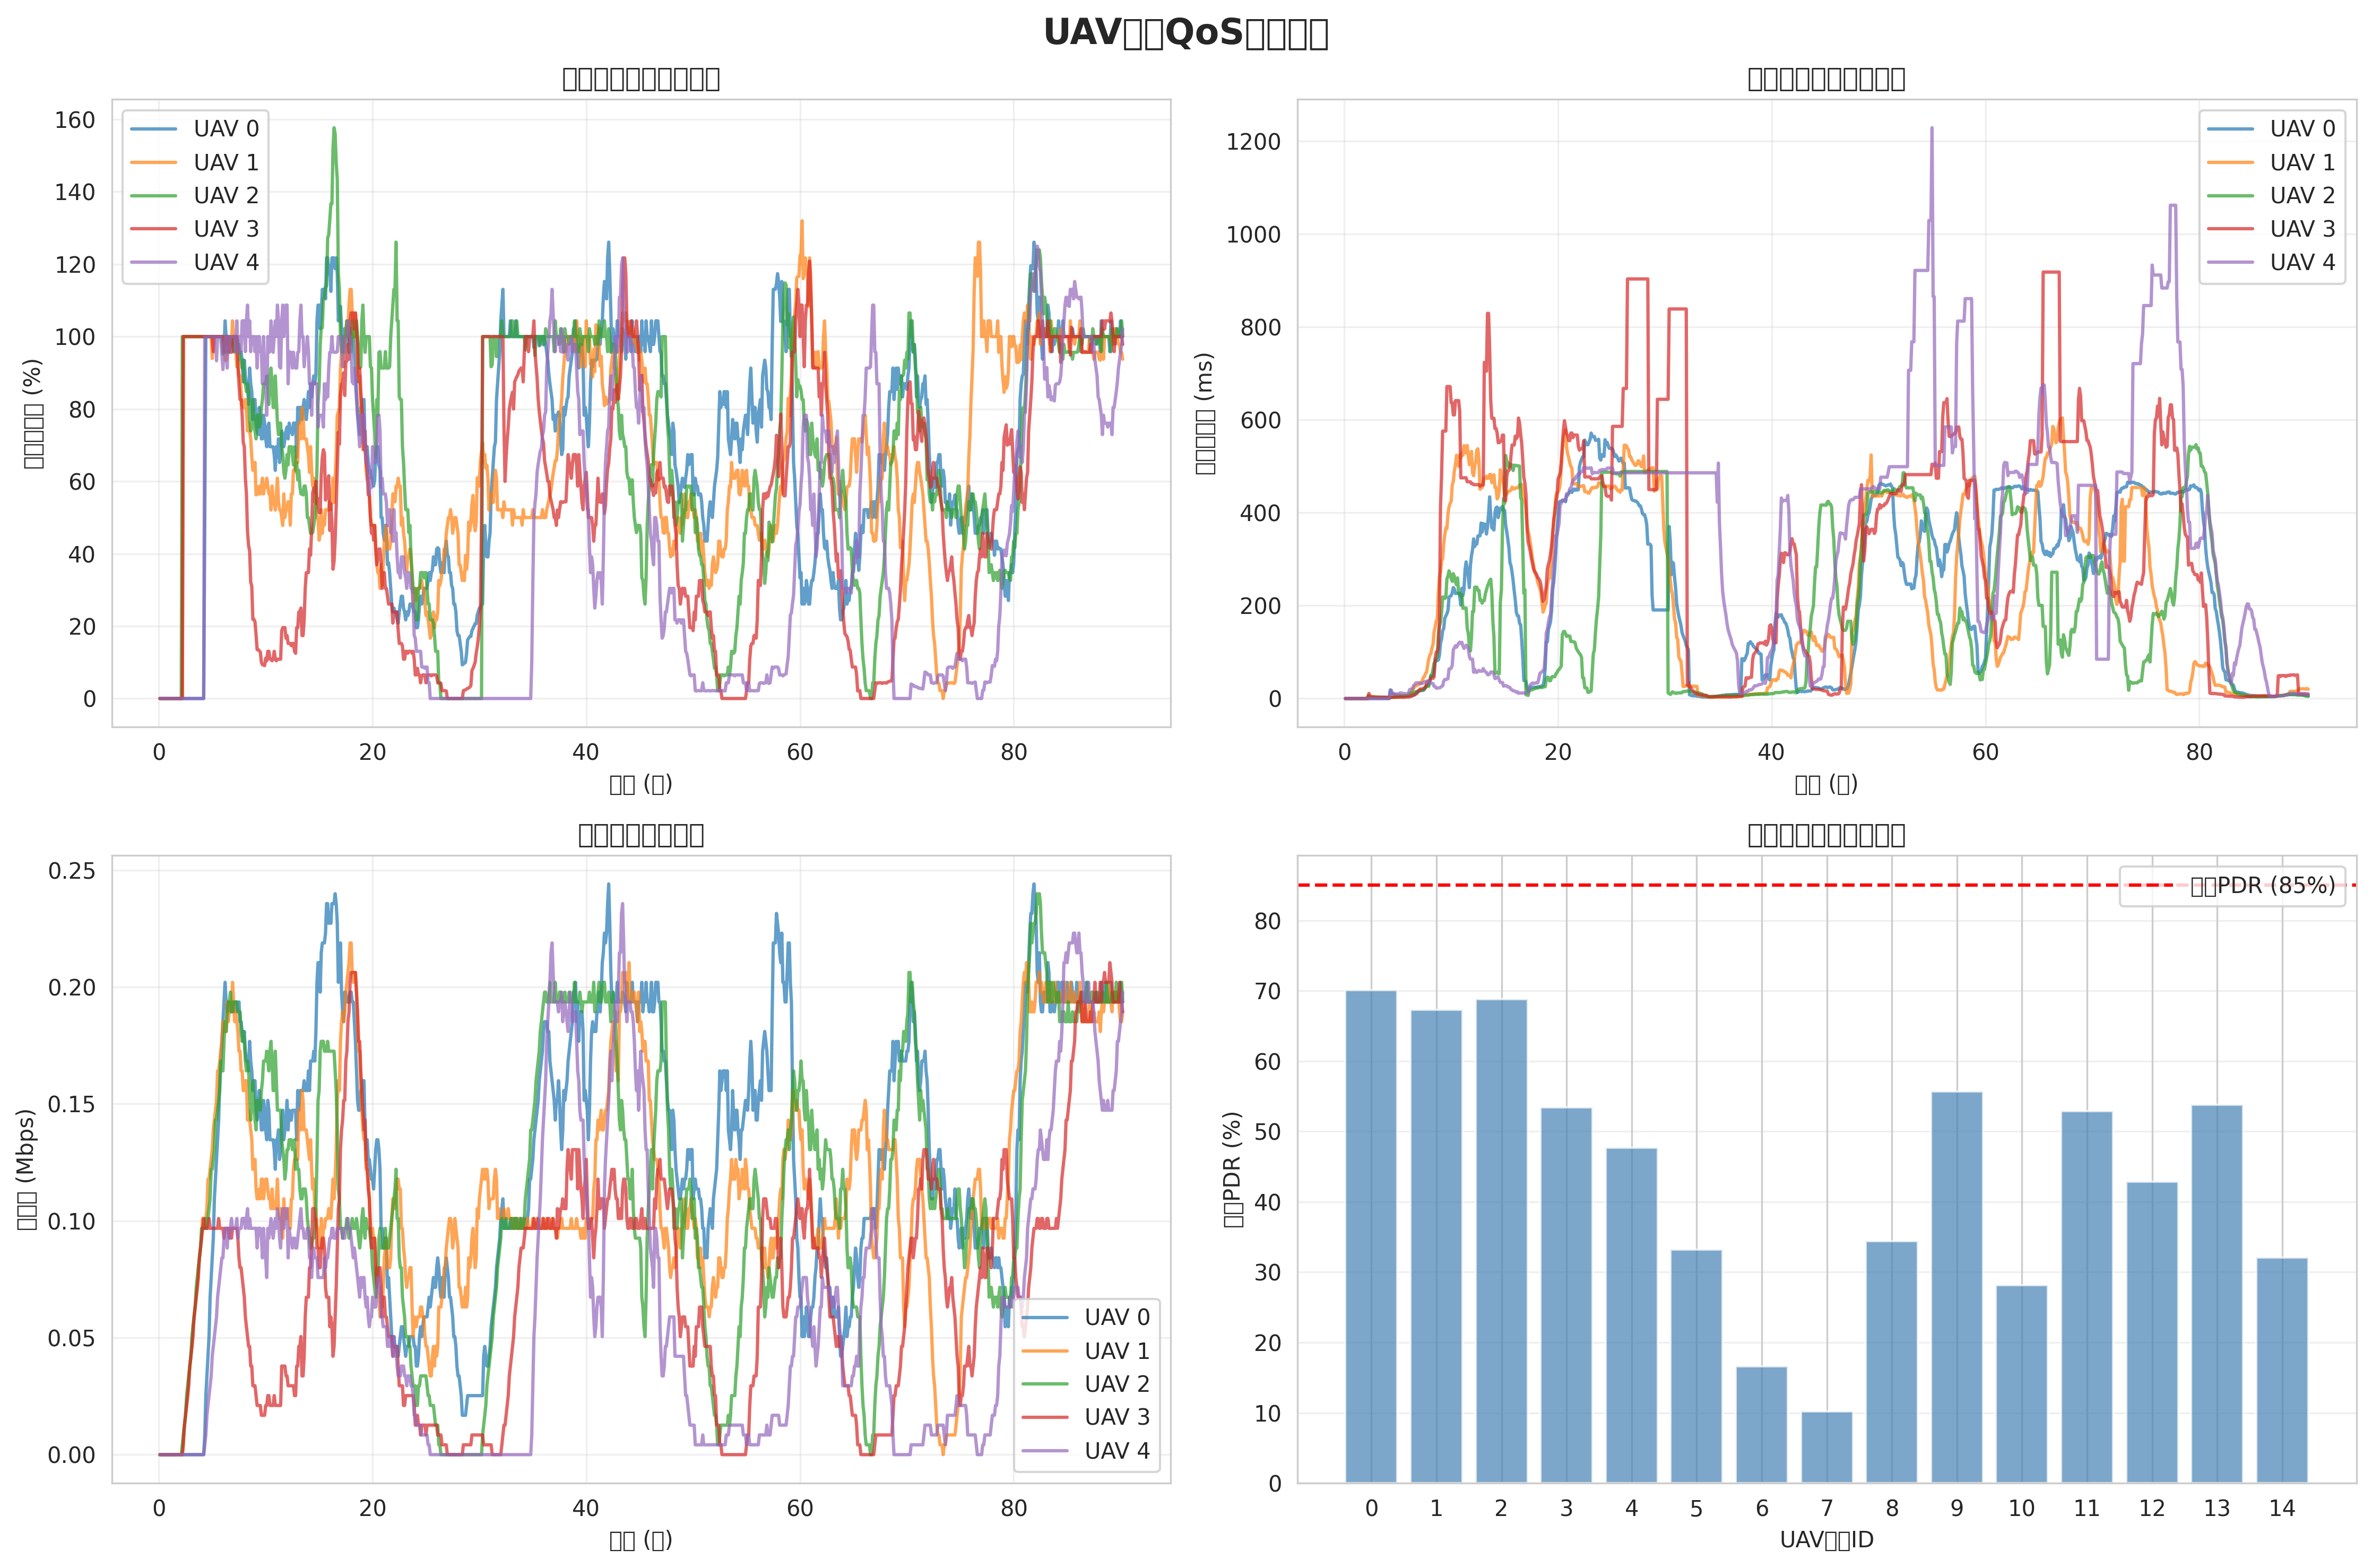

Source data for this figure (header and first rows):
time, uav0_pdr, uav0_delay, uav0_throughput, uav1_pdr, uav1_delay, uav1_throughput, uav2_pdr, uav2_delay, uav2_throughput, uav3_pdr, uav3_delay, uav3_throughput, uav4_pdr, uav4_delay, uav4_throughput, uav5_pdr, uav5_delay, uav5_throughput, uav6_pdr, uav6_delay, uav6_throughput, uav7_pdr, uav7_delay
0.1, 0, 0, 0, 0, 0, 0, 0, 0, 0, 0, 0, 0, 0, 0, 0, 0, 0, 0, 0, 0, 0, 0, 0
0.2, 0, 0, 0, 0, 0, 0, 0, 0, 0, 0, 0, 0, 0, 0, 0, 0, 0, 0, 0, 0, 0, 0, 0
0.3, 0, 0, 0, 0, 0, 0, 0, 0, 0, 0, 0, 0, 0, 0, 0, 0, 0, 0, 0, 0, 0, 0, 0
0.4, 0, 0, 0, 0, 0, 0, 0, 0, 0, 0, 0, 0, 0, 0, 0, 0, 0, 0, 0, 0, 0, 0, 0
0.5, 0, 0, 0, 0, 0, 0, 0, 0, 0, 0, 0, 0, 0, 0, 0, 0, 0, 0, 0, 0, 0, 0, 0
0.6, 0, 0, 0, 0, 0, 0, 0, 0, 0, 0, 0, 0, 0, 0, 0, 0, 0, 0, 0, 0, 0, 0, 0
0.7, 0, 0, 0, 0, 0, 0, 0, 0, 0, 0, 0, 0, 0, 0, 0, 0, 0, 0, 0, 0, 0, 0, 0
0.8, 0, 0, 0, 0, 0, 0, 0, 0, 0, 0, 0, 0, 0, 0, 0, 0, 0, 0, 0, 0, 0, 0, 0
0.9, 0, 0, 0, 0, 0, 0, 0, 0, 0, 0, 0, 0, 0, 0, 0, 0, 0, 0, 0, 0, 0, 0, 0
1, 0, 0, 0, 0, 0, 0, 0, 0, 0, 0, 0, 0, 0, 0, 0, 0, 0, 0, 0, 0, 0, 0, 0
1.1, 0, 0, 0, 0, 0, 0, 0, 0, 0, 0, 0, 0, 0, 0, 0, 0, 0, 0, 0, 0, 0, 0, 0
1.2, 0, 0, 0, 0, 0, 0, 0, 0, 0, 0, 0, 0, 0, 0, 0, 0, 0, 0, 0, 0, 0, 0, 0
1.3, 0, 0, 0, 0, 0, 0, 0, 0, 0, 0, 0, 0, 0, 0, 0, 0, 0, 0, 0, 0, 0, 0, 0
1.4, 0, 0, 0, 0, 0, 0, 0, 0, 0, 0, 0, 0, 0, 0, 0, 0, 0, 0, 0, 0, 0, 0, 0
1.5, 0, 0, 0, 0, 0, 0, 0, 0, 0, 0, 0, 0, 0, 0, 0, 0, 0, 0, 0, 0, 0, 0, 0
1.6, 0, 0, 0, 0, 0, 0, 0, 0, 0, 0, 0, 0, 0, 0, 0, 0, 0, 0, 0, 0, 0, 0, 0
1.7, 0, 0, 0, 0, 0, 0, 0, 0, 0, 0, 0, 0, 0, 0, 0, 0, 0, 0, 0, 0, 0, 0, 0
1.8, 0, 0, 0, 0, 0, 0, 0, 0, 0, 0, 0, 0, 0, 0, 0, 0, 0, 0, 0, 0, 0, 0, 0
1.9, 0, 0, 0, 0, 0, 0, 0, 0, 0, 0, 0, 0, 0, 0, 0, 0, 0, 0, 0, 0, 0, 0, 0
2, 0, 0, 0, 0, 0, 0, 0, 0, 0, 0, 0, 0, 0, 0, 0, 0, 0, 0, 0, 0, 0, 0, 0
2.1, 0, 0, 0, 0, 0, 0, 0, 0, 0, 0, 0, 0, 0, 0, 0, 0, 0, 0, 0, 0, 0, 0, 0
2.2, 0, 0, 0, 0, 0, 0, 1, 0.004925, 4208, 0, 0, 0, 0, 0, 0, 0, 0, 0, 0, 0, 0, 0, 0
2.3, 0, 0, 0, 1, 0.006218, 8416, 1, 0.003218, 8416, 1, 0.01095, 4208, 0, 0, 0, 0, 0, 0, 0, 0, 0, 0, 0
2.4, 0, 0, 0, 1, 0.004648, 12624, 1, 0.002649, 12624, 1, 0.004658, 12624, 0, 0, 0, 0, 0, 0, 0, 0, 0, 0, 0
2.5, 0, 0, 0, 1, 0.004273, 16832, 1, 0.002364, 16832, 1, 0.003871, 16832, 0, 0, 0, 0, 0, 0, 0, 0, 0, 0, 0
2.6, 0, 0, 0, 1, 0.004076, 21040, 1, 0.002903, 25248, 1, 0.003399, 21040, 0, 0, 0, 0, 0, 0, 0, 0, 0, 0, 0
2.7, 0, 0, 0, 1, 0.003924, 25248, 1, 0.002704, 29456, 1, 0.003084, 25248, 0, 0, 0, 0, 0, 0, 0, 0, 0, 0, 0
2.8, 0, 0, 0, 1, 0.003988, 33664, 1, 0.002983, 33664, 1, 0.002859, 29456, 0, 0, 0, 0, 0, 0, 0, 0, 0, 0, 0
2.9, 0, 0, 0, 1, 0.003713, 37872, 1, 0.002909, 37872, 1, 0.002559, 37872, 0, 0, 0, 0, 0, 0, 0, 0, 0, 0, 0
3, 0, 0, 0, 1, 0.003493, 42080, 1, 0.002769, 42080, 1, 0.002454, 42080, 0, 0, 0, 0, 0, 0, 0, 0, 0, 0, 0
3.1, 0, 0, 0, 1, 0.003312, 46288, 1, 0.002663, 50496, 1, 0.002369, 46288, 0, 0, 0, 0, 0, 0, 0, 0, 0, 0, 0
3.2, 0, 0, 0, 1, 0.003325, 54704, 1, 0.002574, 54704, 1, 0.002297, 50496, 0, 0, 0, 0, 0, 0, 0, 0, 0, 0, 0
3.3, 0, 0, 0, 1, 0.003195, 58912, 1, 0.002498, 58912, 1, 0.002185, 58912, 0, 0, 0, 0, 0, 0, 0, 0, 0, 0, 0
3.4, 0, 0, 0, 1, 0.003208, 63120, 1, 0.002557, 63120, 1, 0.002245, 63120, 0, 0, 0, 0, 0, 0, 0, 0, 0, 0, 0
3.5, 0, 0, 0, 1, 0.003102, 67328, 1, 0.002678, 71536, 1, 0.002433, 67328, 0, 0, 0, 0, 0, 0, 0, 0, 0, 0, 0
3.6, 0, 0, 0, 1, 0.003054, 71536, 1, 0.002613, 75744, 1, 0.002588, 71536, 0, 0, 0, 0, 0, 0, 0, 0, 0, 0, 0
3.7, 0, 0, 0, 1, 0.002891, 79952, 1, 0.002635, 79952, 1, 0.002615, 75744, 0, 0, 0, 0, 0, 0, 0, 0, 0, 0, 0
3.8, 0, 0, 0, 1, 0.002822, 84160, 1, 0.002578, 84160, 1, 0.002504, 84160, 0, 0, 0, 0, 0, 0, 0, 0, 0, 0, 0
3.9, 0, 0, 0, 1, 0.00276, 88368, 1, 0.002528, 88368, 1, 0.002622, 88368, 0, 0, 0, 0, 0, 0, 0, 0, 0, 0, 0
4, 0, 0, 0, 1, 0.002791, 92576, 1, 0.002521, 96784, 1, 0.002572, 92576, 0, 0, 0, 0, 0, 0, 0, 0, 0, 0, 0
4.1, 0, 0, 0, 1, 0.002684, 100992, 1, 0.002396, 96784, 1, 0.002526, 96784, 0, 0, 0, 0, 0, 0, 0, 0, 0, 0, 0
4.2, 0, 0, 0, 1, 0.002326, 96784, 1, 0.002396, 96784, 1, 0.00209, 100992, 0, 0, 0, 0, 0, 0, 0, 0, 0, 0, 0
4.3, 0.5, 0.01861, 8416, 1, 0.002596, 96784, 1, 0.002655, 96784, 1, 0.002115, 96784, 1, 0.01451, 4208, 0.5, 0.01527, 4208, 0, 0, 0, 0, 0
4.4, 1, 0.01196, 25248, 1, 0.004046, 100992, 1, 0.002788, 100992, 1, 0.002149, 96784, 1, 0.01788, 8416, 0.3333, 0.01527, 4208, 0, 0, 0, 0, 0
4.5, 1, 0.01061, 33664, 1, 0.004469, 105200, 1, 0.002641, 96784, 1, 0.002502, 96784, 1, 0.01081, 16832, 0.25, 0.01527, 4208, 0, 0, 0, 0, 0
4.6, 1, 0.01008, 42080, 1, 0.004629, 117824, 1, 0.002992, 100992, 1, 0.002576, 96784, 1, 0.01055, 21040, 0.2, 0.01527, 4208, 0, 0, 0, 0, 0
4.7, 1, 0.008946, 50496, 1, 0.004627, 117824, 1, 0.00302, 105200, 1, 0.002684, 100992, 1, 0.009369, 25248, 0.1667, 0.01527, 4208, 0, 0, 0, 0, 0
4.8, 1, 0.007857, 67328, 1, 0.004714, 122032, 1, 0.003355, 109408, 1, 0.002827, 96784, 1, 0.009733, 29456, 0.125, 0.01527, 4208, 0, 0, 0, 0, 0
4.9, 1, 0.007334, 75744, 1, 0.004849, 126240, 1, 0.003385, 122032, 1, 0.002875, 96784, 1, 0.009837, 33664, 0.1111, 0.01527, 4208, 0, 0, 0, 0, 0
5, 1, 0.007076, 84160, 0.9394, 0.004967, 130448, 1, 0.003638, 122032, 1, 0.002875, 96784, 1, 0.00944, 42080, 0.1, 0.01527, 4208, 0, 0, 0, 0, 0
5.1, 1, 0.006912, 92576, 1, 0.005062, 138864, 1, 0.003928, 126240, 0.9583, 0.002875, 96784, 1, 0.009608, 46288, 0.09091, 0.01527, 4208, 0, 0, 0, 0, 0
5.2, 1, 0.006365, 109408, 1, 0.005268, 143072, 1, 0.003953, 130448, 1, 0.002923, 96784, 1, 0.01185, 50496, 0.07692, 0.01527, 4208, 0, 0, 0, 0, 0
5.3, 1, 0.006206, 117824, 1, 0.005338, 147280, 1, 0.004702, 143072, 1, 0.002867, 96784, 1, 0.01175, 54704, 0.07143, 0.01527, 4208, 0, 0, 0, 0, 0
5.4, 1, 0.006085, 126240, 1, 0.005687, 151488, 1, 0.004814, 143072, 1, 0.002704, 96784, 0.9333, 0.01113, 58912, 0.06667, 0.01527, 4208, 0, 0, 0, 0, 0
5.5, 1, 0.006053, 134656, 1, 0.005581, 164112, 1, 0.004809, 147280, 1, 0.00255, 96784, 1, 0.01107, 67328, 0.0625, 0.01527, 4208, 0, 0, 0, 0, 0
5.6, 1, 0.005927, 143072, 1, 0.005852, 164112, 1, 0.004766, 151488, 1, 0.002582, 100992, 1, 0.0106, 71536, 0.05882, 0.01527, 4208, 0, 0, 0, 0, 0
5.7, 1, 0.005897, 159904, 1, 0.005893, 168320, 1, 0.004863, 155696, 1, 0.00326, 96784, 1, 0.01019, 75744, 0.05263, 0.01527, 4208, 0, 0, 0, 0, 0
5.8, 1, 0.005773, 168320, 1, 0.005965, 172528, 1, 0.005348, 168320, 1, 0.003158, 96784, 1, 0.01032, 79952, 0.05, 0.01527, 4208, 0, 0, 0, 0, 0
5.9, 1, 0.005833, 176736, 1, 0.00604, 176736, 1, 0.006081, 168320, 1, 0.003158, 96784, 0.9524, 0.01043, 84160, 0.04762, 0.01527, 4208, 0, 0, 0, 0, 0
6, 1, 0.005798, 185152, 1, 0.00633, 185152, 0.9512, 0.006184, 164112, 1, 0.003158, 96784, 0.9091, 0.01043, 84160, 0.04545, 0.01527, 4208, 0, 0, 0, 0, 0
... 842 more rows
